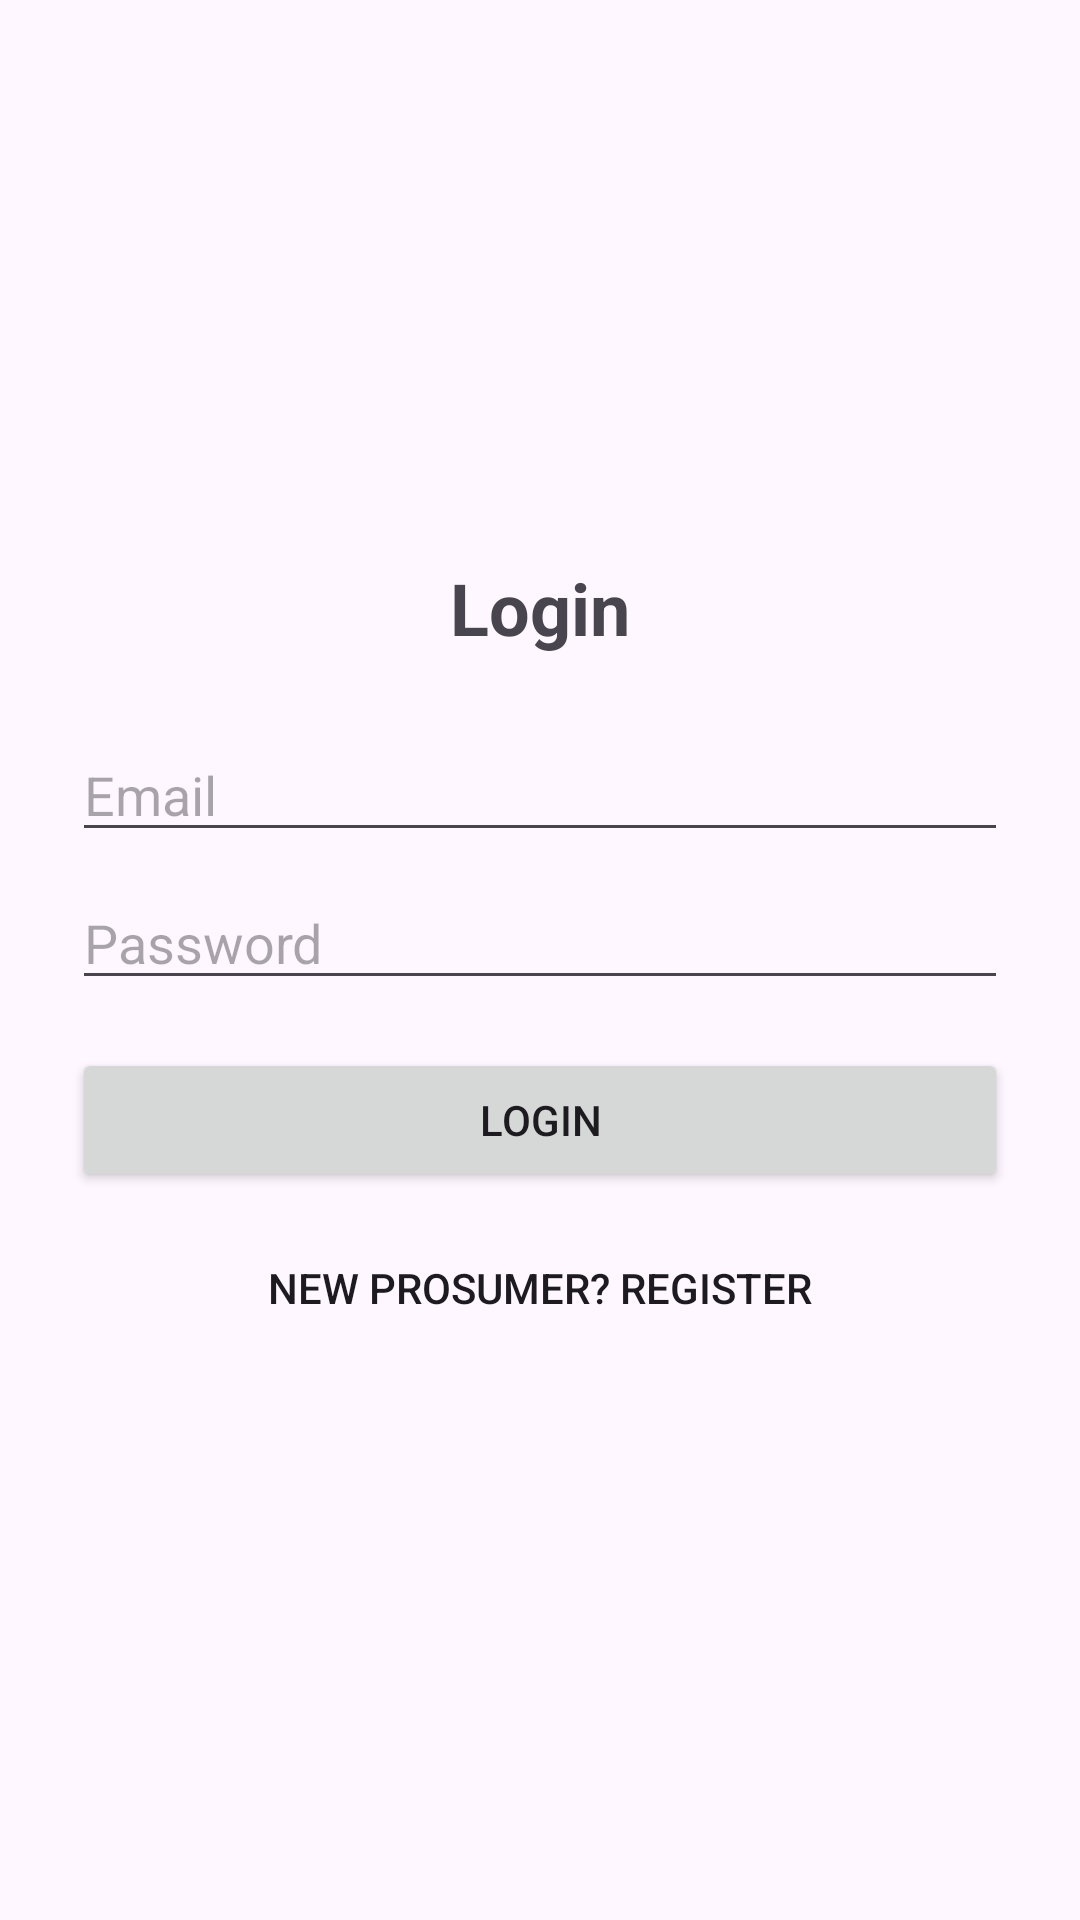

Here is an Android app screen rendered from its layout file. Give the layout XML and the strings, colors and styles it references.
<!-- AndroidManifest.xml: application theme Theme.SmartSolarMicrogrid -->
<!-- res/layout/activity_login.xml -->
<?xml version="1.0" encoding="utf-8"?>
<LinearLayout xmlns:android="http://schemas.android.com/apk/res/android"
    android:layout_width="match_parent"
    android:layout_height="match_parent"
    android:orientation="vertical"
    android:padding="24dp"
    android:gravity="center">

    <TextView
        android:layout_width="wrap_content"
        android:layout_height="wrap_content"
        android:text="Login"
        android:textSize="24sp"
        android:textStyle="bold"
        android:layout_marginBottom="24dp" />

    <TextView
        android:id="@+id/textError"
        android:layout_width="match_parent"
        android:layout_height="wrap_content"
        android:textColor="#D32F2F"
        android:layout_marginBottom="8dp"
        android:visibility="gone" />

    <EditText
        android:id="@+id/editEmail"
        android:layout_width="match_parent"
        android:layout_height="wrap_content"
        android:hint="Email"
        android:inputType="textEmailAddress" />

    <EditText
        android:id="@+id/editPassword"
        android:layout_width="match_parent"
        android:layout_height="wrap_content"
        android:hint="Password"
        android:inputType="textPassword"
        android:layout_marginTop="8dp" />

    <Button
        android:id="@+id/buttonLogin"
        android:layout_width="match_parent"
        android:layout_height="wrap_content"
        android:text="Login"
        android:layout_marginTop="16dp" />

    <Button
        android:id="@+id/buttonGoToRegister"
        style="?android:attr/borderlessButtonStyle"
        android:layout_width="match_parent"
        android:layout_height="wrap_content"
        android:text="New prosumer? Register"
        android:layout_marginTop="8dp" />

</LinearLayout>
<!-- resources referenced by this layout -->
<resources>
  <style name="Theme.SmartSolarMicrogrid" parent="Theme.Material3.DayNight.NoActionBar">
          <item name="colorPrimary">@color/colorPrimary</item>
          <item name="colorPrimaryDark">@color/colorPrimaryDark</item>
          <item name="colorAccent">@color/colorAccent</item>
      </style>
  <color name="colorPrimary">#1F4E78</color>
  <color name="colorPrimaryDark">#153A5B</color>
  <color name="colorAccent">#FFA000</color>
</resources>
